Run: headless pygame with SDL's dummy video driver; simulated clock (each Clock.tick advances the game by its frame time, no real sleeping); random seed 0; keys injected as events and as key.get_pressed() state; no mouse input; restart key R tapped at the start of phases 3 and 4.
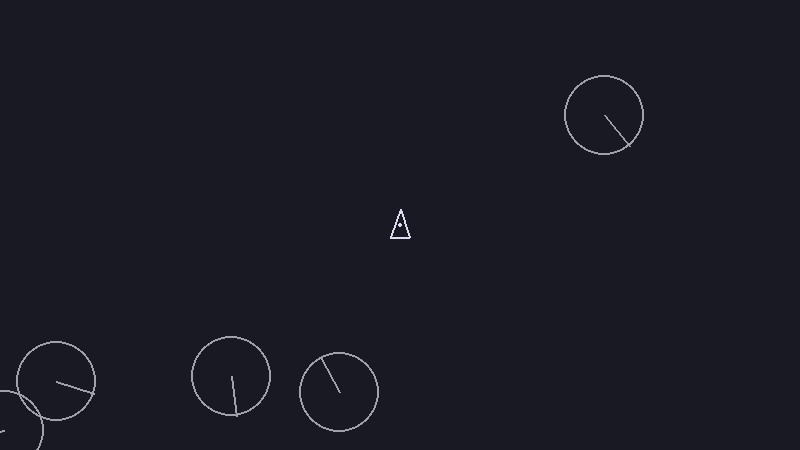
Frame 1 of 4 · flips 1–60 · no input
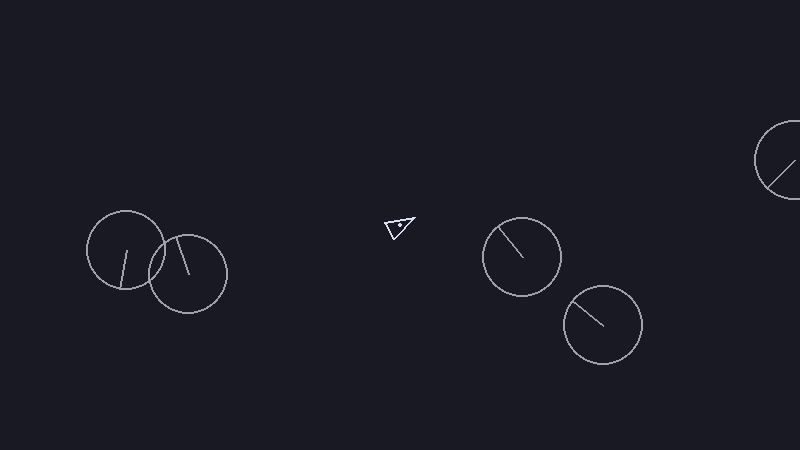
Frame 2 of 4 · flips 61–180 · tapped SPACE, RETURN · held RIGHT (→), D
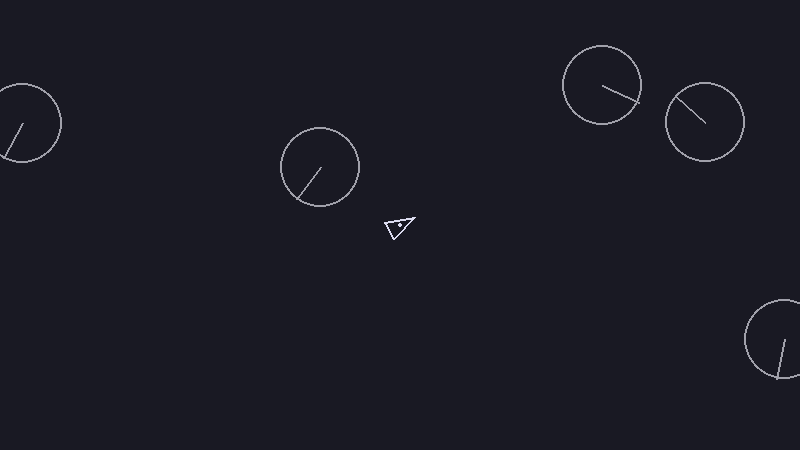
Frame 3 of 4 · flips 181–300 · tapped R · held DOWN (↓), S
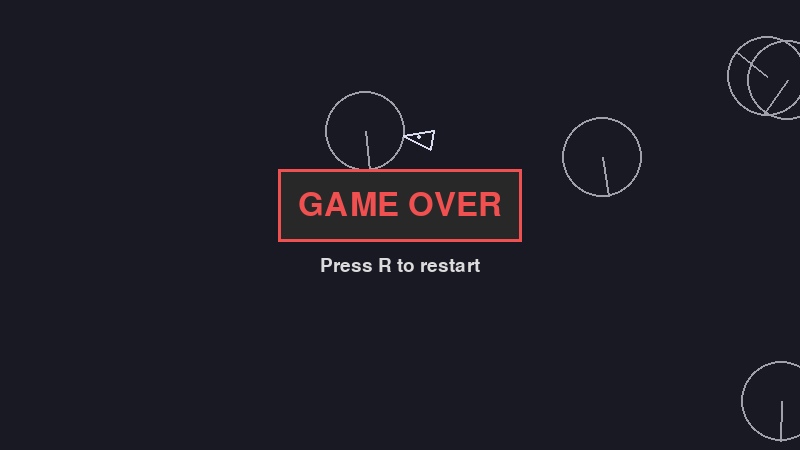
Frame 4 of 4 · flips 301–420 · tapped R · held LEFT (←), A, UP (↑), W

The pygame program that drew these frames:

# imports
import pygame
import sys
import random

# Functions
def circles_collide(pos_a, r_a, pos_b, r_b):
    # Circle-circle collision using squared distance
    return pos_a.distance_squared_to(pos_b) <= (r_a + r_b) ** 2

class Asteroid:
    # Simple size tiers
    SIZES = {
        "big" : 40,
        "medium" : 26,
        "small" : 16,
    }

    def __init__(self, pos, vel, size_name="big"):
        self.pos = pygame.Vector2(pos)
        self.vel = pygame.Vector2(vel)
        self.size_name = size_name
        self.radius = self.SIZES[size_name]

        # Optional: small spin for visual interest
        self.angle = random.uniform(0, 360)
        self.spin = random.uniform(-90, 90) # degrees per second

    def update(self, dt, screen_size):
        self.pos += self.vel * dt
        self.angle = (self.angle + self.spin * dt) % 360

        w, h = screen_size
        if self.pos.x < 0:
            self.pos.x += w
        elif self.pos.x >= w:
            self.pos.x -= w
        
        if self.pos.y < 0:
            self.pos.y += h
        elif self.pos.y >= h:
            self.pos.y -= h

    def draw(self, surface):
        # We'll draw a simple "rock" as a circle for now
        pygame.draw.circle(surface, (160, 160, 170),
                           (int(self.pos.x), int(self.pos.y)), 
                           int(self.radius), 2)
        
        # Tiny line showing rotation
        tip = pygame.Vector2(self.radius, 0).rotate(self.angle) + self.pos
        pygame.draw.line(surface, (160, 160, 170),
                           (int(self.pos.x), int(self.pos.y)), 
                           (int(tip.x), int(tip.y)), 2)
        
    def get_collision_circle(self):
        return self.pos, float(self.radius)

class Bullet:
    def __init__(self, pos, vel, lifetime=1.2):
        self.pos = pygame.Vector2(pos)
        self.vel = pygame.Vector2(vel)
        self.lifetime = lifetime
        self.radius = 3

    def update(self, dt, screen_size):
        self.pos += self.vel * dt
        self.lifetime -= dt

        w, h = screen_size
        if self.pos.x < 0:
            self.pos.x += w
        elif self.pos.x >= w:
            self.pos.x -= w
        
        if self.pos.y < 0:
            self.pos.y += h
        elif self.pos.y >= h:
            self.pos.y -= h

        return self.lifetime > 0
    
    def draw(self, surface):
        pygame.draw.circle(surface, (220, 240, 120),
                           (int(self.pos.x), int(self.pos.y)), self.radius)
    
    def get_collision_circle(self):
        return self.pos, float(self.radius)

class Player:
    def __init__(self, pos):
        # Physics
        self.pos = pygame.Vector2(pos)
        self.vel = pygame.Vector2(0, 0)

        # Ship orientation (degrees). 0 = pointing right.
        self.angle = -90.0 # start pointing up

        # Tuning
        self.turn_speed = 220.0 # degrees per second
        self.thrust_accel = 520.0 # pixels per second^2
        self.max_speed = 420.0 # clamp velocity magnitude
        self.damping = 0.995 # slight drift reduction per frame; 0.5% reduction per frame

        # Rendering / collision
        self.radius = 16 # pixels

        # Shooting
        self.fire_cooldown = 0.08
        self._fire_timer = 0.0
        self.bullet_speed = 650.0 # pixels per second
        self.bullet_spawn_offset = self.radius + 4
    
    def update(self, dt, keys, screen_size):
        self._fire_timer = max(0.0, self._fire_timer - dt)
        # Rotation
        if keys[pygame.K_LEFT] or keys[pygame.K_a]:
            self.angle -= self.turn_speed * dt
        if keys[pygame.K_RIGHT] or keys[pygame.K_d]:
            self.angle += self.turn_speed * dt
        
        # Thrust (acceleration in facing direction)
        if keys[pygame.K_UP] or keys[pygame.K_w]:
            forward = pygame.Vector2(1, 0).rotate(self.angle)
            self.vel += forward * self.thrust_accel * dt

        # Clamp speed
        if self.vel.length() > self.max_speed:
            self.vel.scale_to_length(self.max_speed)

        # Move
        self.pos += self.vel * dt

        # Mild damping to keep things controllable 
        self.vel *= self.damping

        # Screen wrap
        w, h = screen_size
        if self.pos.x < 0:
            self.pos.x += w
        elif self.pos.x >= w:
            self.pos.x -= w
        
        if self.pos.y < 0:
            self.pos.y += h
        elif self.pos.y >= h:
            self.pos.y -= h

    def try_fire(self):
        if self._fire_timer > 0.0:
            return None
        
        forward = pygame.Vector2(1, 0).rotate(self.angle)
        spawn_pos = self.pos + forward * self.bullet_spawn_offset
        bullet_vel = self.vel + forward * self.bullet_speed

        self._fire_timer = self.fire_cooldown
        return Bullet(spawn_pos, bullet_vel)
        
    def _ship_points(self):
        """
        Returns 3 points (triangle) in world space.
        We'll draw a simple simple triangle ship
        """
        # Define ship triangle in local space (pointing right),
        # then rotate by angle and translate by pos
        tip = pygame.Vector2(self.radius, 0)
        left = pygame.Vector2(-self.radius * 0.8, self.radius * 0.6)
        right = pygame.Vector2(-self.radius * 0.8, -self.radius * 0.6)

        pts = [tip, left, right]
        return [p.rotate(self.angle) + self.pos for p in pts]
    
    def draw(self, surface):
        pygame.draw.polygon(surface, (220, 220, 240), 
                            self._ship_points(), width=2)
        
        # Optional: draw a tiny center dot (helps see pos)
        pygame.draw.circle(surface, (220, 220, 240),
                           (int(self.pos.x), int(self.pos.y)), 2)
        
    def get_collision_circle(self):
        return self.pos, float(self.radius)

class Game:
    # always start with self!
    def __init__(self, width=800, height=450, caption="Pygame OOP"):
        pygame.init()

        self.width = width
        self.height = height
        self.screen = pygame.display.set_mode((self.width, self.height))

        self.clock = pygame.time.Clock()
        self.running = True

        self.font = pygame.font.Font(None, 48)

        # We'll use dt (delta time) in later sessions for smooth movement
        self.dt = 0.0

        # center spawn ship
        self.player = Player((self.width / 2, self.height / 2))
        self.bullets = []

        self.asteroids = []
        self.target_asteroids = 5

        for _ in range(self.target_asteroids):
            self.spawn_asteroid(size_name="big")

        # simple game state
        self.game_over = False

    def spawn_asteroid(self, size_name="big"):
        # Spawn along a random edge so we don't instantly collide in the center
        w, h = self.width, self.height
        edge = random.choice(["top", "bottom", "left", "right"])

        if edge == "top":
            pos = pygame.Vector2(random.uniform(0, w), -10)
        elif edge == "bottom":
            pos = pygame.Vector2(random.uniform(0, w), h + 10)
        elif edge == "left":
            pos = pygame.Vector2(-10, random.uniform(0, h))
        else:
            pos = pygame.Vector2(w + 10, random.uniform(0, h))

        # Random drift velocity
        speed = random.uniform(60, 140) # speed in pixels per second
        direction = pygame.Vector2(1, 0).rotate(random.uniform(0, 360))
        vel = direction * speed

        self.asteroids.append(Asteroid(pos, vel, size_name=size_name))

    def reset(self):
        self.player = Player((self.width / 2, self.height / 2))
        self.bullets = []
        self.asteroids = []
        self.game_over = False
        for _ in range(self.target_asteroids):
            self.spawn_asteroid(size_name="big")

    def run(self):
        """Main game loop"""
        while self.running:
            # dt in seconds (e.g., 0.016 at ~60 FPS)
            # dt is also called frametime
            self.dt = self.clock.tick(60) / 1000.0

            # 1. Handle events (inputs)
            self.handle_events()
            # 2. Update all objects
            self.update(self.dt)
            # 3. Draw frame
            self.draw()

        self.quit()

    def handle_events(self):
        """Handle all events (inputs)"""
        for event in pygame.event.get():
            if event.type == pygame.QUIT:
                self.running = False
            
            elif event.type == pygame.KEYDOWN:
                if event.key in {pygame.K_ESCAPE, pygame.K_q}:
                    self.running = False

                if event.key == pygame.K_r and self.game_over:
                    self.reset()

    def update(self, dt):
        """Update game state."""
        if self.game_over:
            return

        keys = pygame.key.get_pressed()
        self.player.update(dt, keys, (self.width, self.height))

        # NEW: hold SPACE to fire continuously
        if keys[pygame.K_SPACE]:
            bullet = self.player.try_fire()
            if bullet is not None:
                self.bullets.append(bullet)

        alive = []
        for b in self.bullets:
            if b.update(dt, (self.width, self.height)):
                alive.append(b)
        self.bullets = alive

        # Update asteroids
        for a in self.asteroids:
            a.update(dt, (self.width, self.height))

        # Keep asteroid count up (simple spawn system)
        while len(self.asteroids) < self.target_asteroids:
            self.spawn_asteroid(size_name="big")

        # Collisions: bullets vs asteroids
        bullets_to_remove = set()
        asteroids_to_remove = set()

        for bi, b in enumerate(self.bullets):
            bpos, br = b.get_collision_circle()
            for ai, a in enumerate(self.asteroids):
                apos, ar = a.get_collision_circle()
                if circles_collide(bpos, br, apos, ar):
                    bullets_to_remove.add(bi)
                    asteroids_to_remove.add(ai)
                    break

        if bullets_to_remove or asteroids_to_remove:
            self.bullets = [b for i, b in enumerate(self.bullets) if i not in bullets_to_remove]
            self.asteroids = [a for i, a in enumerate(self.asteroids) if i not in asteroids_to_remove]

        # Collisions: player vs asteroids
        ppos, pr = self.player.get_collision_circle()
        for a in self.asteroids:
            apos, ar = a.get_collision_circle()
            if circles_collide(ppos, pr, apos, ar):
                self.game_over = True
                break

    def draw(self):
        """Draw everything each frame"""
        self.screen.fill((25, 25, 35)) # Background color

        for a in self.asteroids:
            a.draw(self.screen)

        for b in self.bullets:
            b.draw(self.screen)

        self.player.draw(self.screen)

        if self.game_over:
            text = self.font.render("GAME OVER", True, (240, 80, 80))
            hint = pygame.font.Font(None, 28).render("Press R to restart", True, (220, 220, 220))

            rect = text.get_rect(center=(self.width / 2, self.height / 2 - 20))
            rect2 = hint.get_rect(center=(self.width / 2, self.height / 2 + 40))

            # Create a rectangle for the background box (optional)
            padding = 20
            box_rect = rect.inflate(padding * 2, padding * 2)

            # Draw filled rectangle (background box)
            pygame.draw.rect(self.screen, (40, 40, 40), box_rect)
            # Optional: draw border around the box
            pygame.draw.rect(self.screen, (240, 80, 80), box_rect, 3)

            # Draw the tex on top
            self.screen.blit(text, rect)
            self.screen.blit(hint, rect2)

        pygame.display.flip()

    def quit(self):
        """Clean shutdown"""
        pygame.quit()
        sys.exit()
        
# Main loop
def main():
    game = Game()
    game.run()

# Script entry point
if __name__ == "__main__":
    main()
